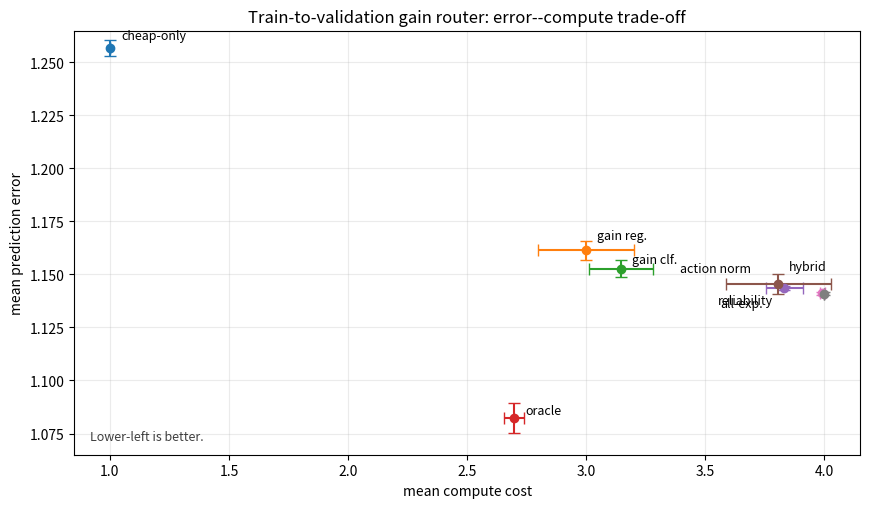
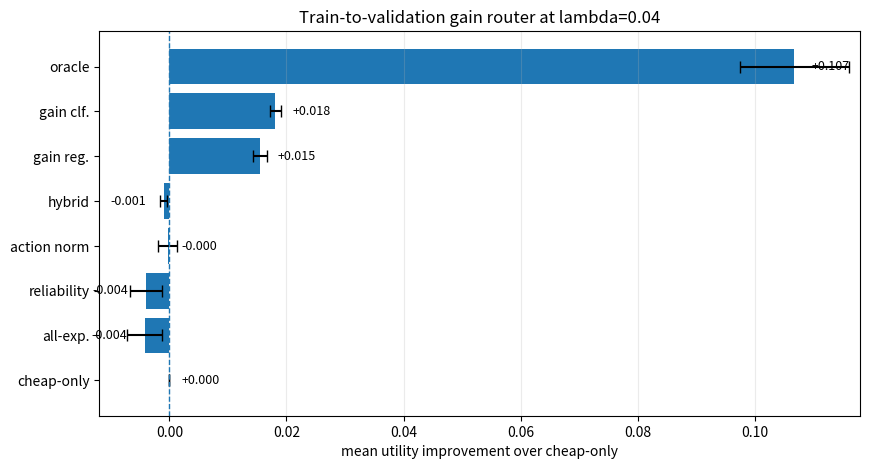

Generate these figures, in order, with matplotlib:
from pathlib import Path
import numpy as np
import matplotlib.pyplot as plt

OUT = Path("reports/figures/gain_router")
OUT.mkdir(parents=True, exist_ok=True)

# Results from reports/tables/trainval_gain_router_summary.md
rows = [
    {
        "method": "cheap-only",
        "short": "cheap-only",
        "error": 1.2568,
        "error_std": 0.0036,
        "compute": 1.0000,
        "compute_std": 0.0000,
        "delta": 0.0000,
        "delta_std": 0.0000,
    },
    {
        "method": "all-expensive",
        "short": "all-exp.",
        "error": 1.1409,
        "error_std": 0.0007,
        "compute": 4.0000,
        "compute_std": 0.0000,
        "delta": -0.0042,
        "delta_std": 0.0030,
    },
    {
        "method": "reliability threshold",
        "short": "reliability",
        "error": 1.1411,
        "error_std": 0.0006,
        "compute": 3.9915,
        "compute_std": 0.0114,
        "delta": -0.0040,
        "delta_std": 0.0027,
    },
    {
        "method": "action norm threshold",
        "short": "action norm",
        "error": 1.1437,
        "error_std": 0.0008,
        "compute": 3.8329,
        "compute_std": 0.0792,
        "delta": -0.0003,
        "delta_std": 0.0016,
    },
    {
        "method": "hybrid threshold",
        "short": "hybrid",
        "error": 1.1455,
        "error_std": 0.0049,
        "compute": 3.8065,
        "compute_std": 0.2208,
        "delta": -0.0010,
        "delta_std": 0.0006,
    },
    {
        "method": "gain classifier",
        "short": "gain clf.",
        "error": 1.1528,
        "error_std": 0.0041,
        "compute": 3.1464,
        "compute_std": 0.1326,
        "delta": 0.0181,
        "delta_std": 0.0009,
    },
    {
        "method": "gain regressor",
        "short": "gain reg.",
        "error": 1.1613,
        "error_std": 0.0047,
        "compute": 2.9988,
        "compute_std": 0.2015,
        "delta": 0.0155,
        "delta_std": 0.0012,
    },
    {
        "method": "oracle upper bound",
        "short": "oracle",
        "error": 1.0823,
        "error_std": 0.0070,
        "compute": 2.6965,
        "compute_std": 0.0409,
        "delta": 0.1067,
        "delta_std": 0.0093,
    },
]

def get(short):
    return next(r for r in rows if r["short"] == short)

# ---------------------------------------------------------------------
# Figure 1: clean error-compute trade-off
# ---------------------------------------------------------------------
fig, ax = plt.subplots(figsize=(8.8, 5.2), dpi=220)

plot_order = [
    "cheap-only",
    "gain reg.",
    "gain clf.",
    "oracle",
    "action norm",
    "hybrid",
    "reliability",
    "all-exp.",
]

offsets = {
    "cheap-only": (8, 6),
    "gain reg.": (8, 8),
    "gain clf.": (8, 4),
    "oracle": (8, 3),
    "action norm": (-75, 11),
    "hybrid": (8, 10),
    "reliability": (-75, -8),
    "all-exp.": (-75, -10),
}

for short in plot_order:
    r = get(short)
    ax.errorbar(
        r["compute"],
        r["error"],
        xerr=r["compute_std"],
        yerr=r["error_std"],
        fmt="o",
        capsize=4,
        markersize=6,
        linewidth=1.5,
    )
    ax.annotate(
        short,
        (r["compute"], r["error"]),
        xytext=offsets.get(short, (8, 6)),
        textcoords="offset points",
        fontsize=9,
    )

ax.set_title("Train-to-validation gain router: error--compute trade-off")
ax.set_xlabel("mean compute cost")
ax.set_ylabel("mean prediction error")
ax.text(
    0.02,
    0.035,
    "Lower-left is better.",
    transform=ax.transAxes,
    fontsize=9,
    alpha=0.75,
)
ax.grid(True, alpha=0.25)
ax.set_xlim(0.85, 4.15)
ax.set_ylim(1.065, 1.265)
fig.tight_layout()
fig.savefig(OUT / "trainval_gain_router_error_compute_clean.png", bbox_inches="tight")
plt.close(fig)

# ---------------------------------------------------------------------
# Figure 2: clean utility gain bar plot
# ---------------------------------------------------------------------
bar_order = [
    "oracle",
    "gain clf.",
    "gain reg.",
    "hybrid",
    "action norm",
    "reliability",
    "all-exp.",
    "cheap-only",
]

labels = [get(s)["short"] for s in bar_order]
gains = np.array([get(s)["delta"] for s in bar_order], dtype=float)
gain_stds = np.array([get(s)["delta_std"] for s in bar_order], dtype=float)
y = np.arange(len(labels))

fig, ax = plt.subplots(figsize=(8.8, 4.8), dpi=220)
ax.barh(y, gains, xerr=gain_stds, capsize=4)
ax.axvline(0.0, linestyle="--", linewidth=1)
ax.set_yticks(y)
ax.set_yticklabels(labels)
ax.invert_yaxis()
ax.set_title("Train-to-validation gain router at lambda=0.04")
ax.set_xlabel("mean utility improvement over cheap-only")
ax.grid(True, axis="x", alpha=0.25)

for yi, g in zip(y, gains):
    if abs(g) < 0.0005:
        ax.text(0.002, yi, f"{g:+.3f}", va="center", ha="left", fontsize=9)
    elif g > 0:
        ax.text(g + 0.003, yi, f"{g:+.3f}", va="center", ha="left", fontsize=9)
    else:
        ax.text(g - 0.003, yi, f"{g:+.3f}", va="center", ha="right", fontsize=9)

ax.set_xlim(-0.012, 0.118)
fig.tight_layout()
fig.savefig(OUT / "trainval_gain_router_delta_utility_clean.png", bbox_inches="tight")
plt.close(fig)

print(OUT / "trainval_gain_router_error_compute_clean.png")
print(OUT / "trainval_gain_router_delta_utility_clean.png")
